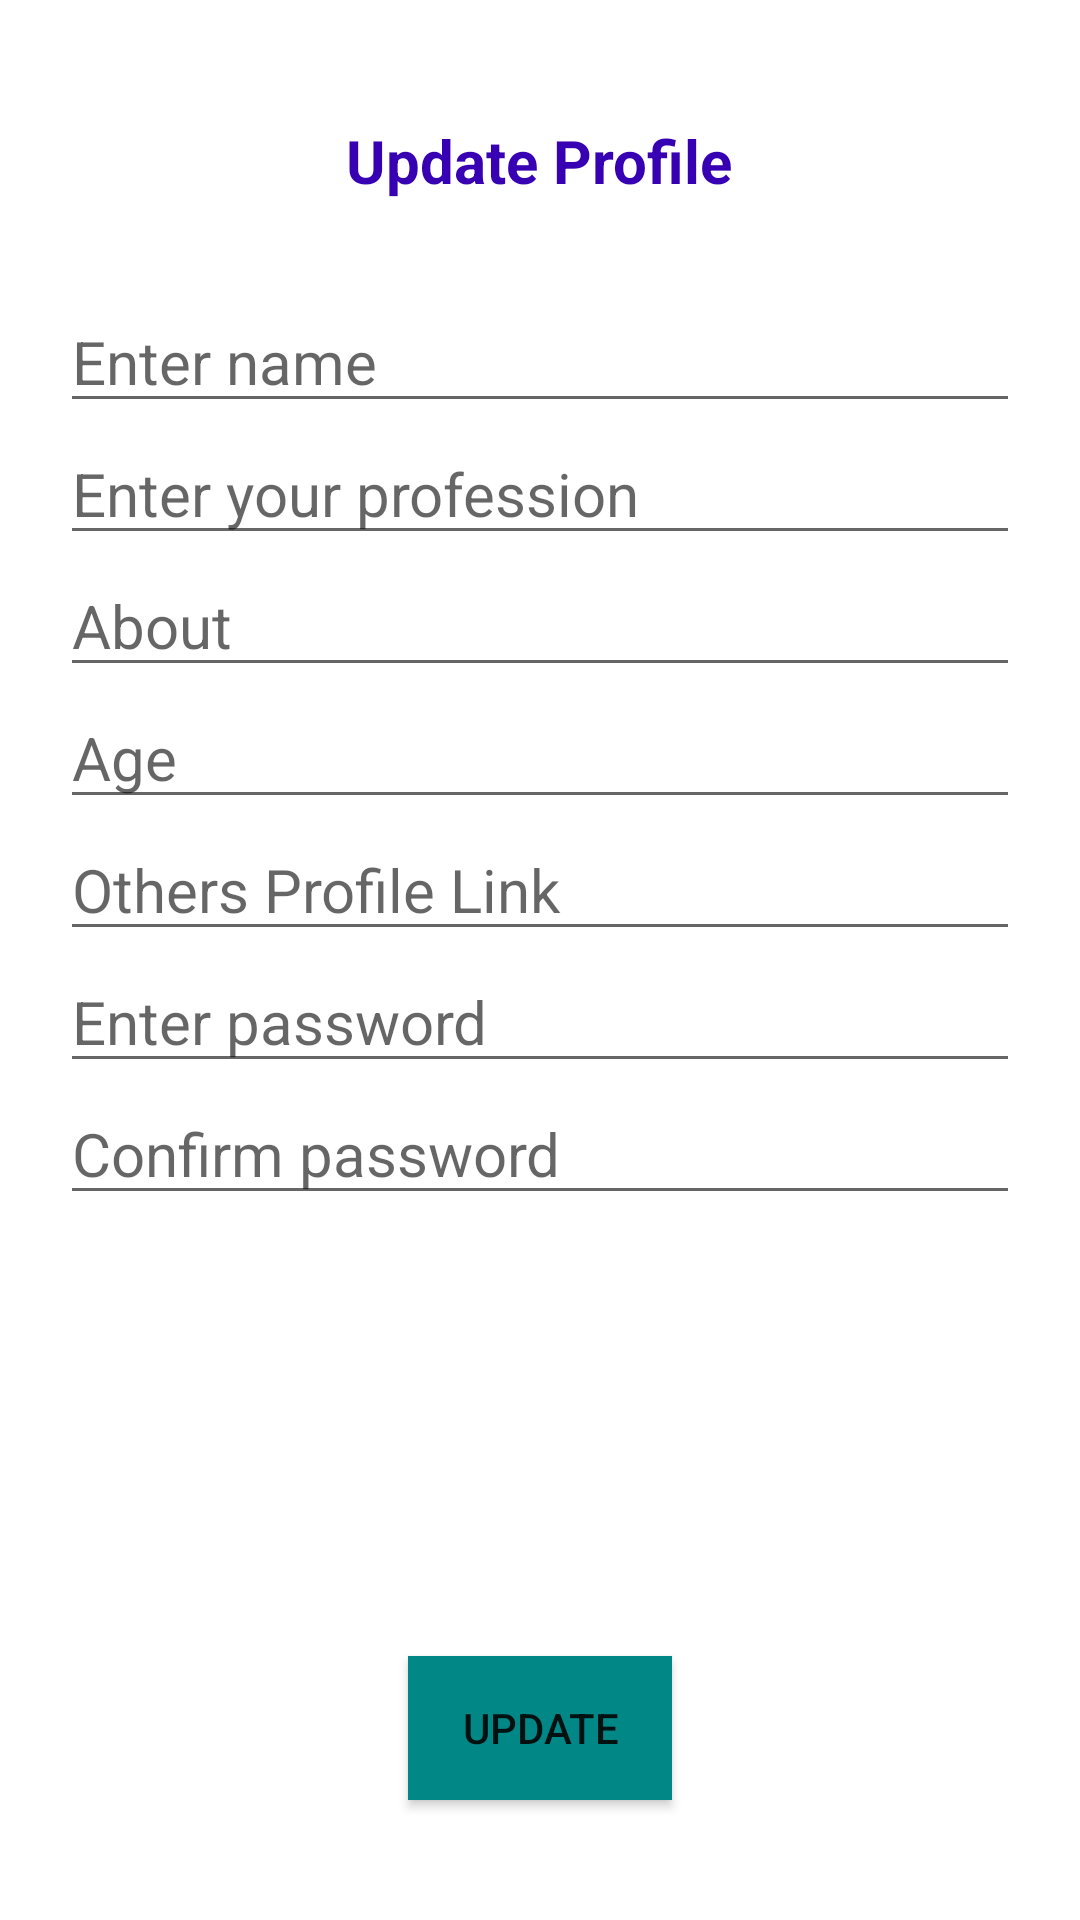

Here is an Android app screen rendered from its layout file. Give the layout XML and the strings, colors and styles it references.
<!-- AndroidManifest.xml: application theme Theme.Identity -->
<!-- res/layout/activity_update_profile.xml -->
<?xml version="1.0" encoding="utf-8"?>
<RelativeLayout xmlns:android="http://schemas.android.com/apk/res/android"
    xmlns:app="http://schemas.android.com/apk/res-auto"
    xmlns:tools="http://schemas.android.com/tools"
    android:layout_width="match_parent"
    android:layout_height="match_parent"
    android:padding="20dp"
    >




    <TextView
        android:id="@+id/txtUpdate"
        android:layout_width="wrap_content"

        android:layout_height="wrap_content"


        android:layout_centerHorizontal="true"

        android:text="Update Profile"
        android:textColor="@color/purple_700"
        android:layout_marginBottom="10dp"
        android:textSize="20sp"
        android:padding="20sp"
        android:textStyle="bold" />


    <EditText
        android:id="@+id/nameUpdate"
        android:layout_width="match_parent"
        android:layout_height="wrap_content"
        android:layout_below="@id/txtUpdate"
        android:textSize="20sp"
        android:layout_centerInParent="true"
        android:hint="Enter name" />

    <EditText
        android:id="@+id/professUpdate"
        android:layout_width="match_parent"
        android:layout_height="wrap_content"
        android:layout_below="@id/nameUpdate"
        android:textSize="20sp"
        android:layout_centerInParent="true"
        android:hint="Enter your profession" />

    <EditText
        android:id="@+id/aboutUpdate"
        android:layout_width="match_parent"
        android:layout_height="wrap_content"
        android:layout_below="@id/professUpdate"
        android:layout_centerInParent="true"
        android:hint="About"
        android:textSize="20sp" />
    <EditText
        android:id="@+id/ageUpdate"
        android:layout_width="match_parent"
        android:layout_height="wrap_content"
        android:layout_below="@id/aboutUpdate"
        android:textSize="20sp"
        android:layout_centerInParent="true"
        android:hint="Age" />


    <EditText
        android:id="@+id/updateLink"
        android:layout_width="match_parent"
        android:layout_height="wrap_content"
        android:layout_below="@id/ageUpdate"
        android:textSize="20sp"
        android:layout_centerInParent="true"
        android:hint="Others Profile Link" />


    <EditText
        android:id="@+id/passUpdate"
        android:layout_width="match_parent"
        android:layout_height="wrap_content"
        android:layout_below="@id/updateLink"
        android:layout_centerInParent="true"
        android:inputType="textPassword"

        android:textSize="20dp"
        android:hint="Enter password" />

    <EditText
        android:id="@+id/passConf"
        android:layout_width="match_parent"
        android:layout_height="wrap_content"
        android:layout_below="@id/passUpdate"
        android:layout_centerInParent="true"
        android:inputType="textPassword"

        android:textSize="20dp"
        android:hint="Confirm password" />


    <Button
        android:id="@+id/btnUpdate"
        android:layout_width="wrap_content"
        android:layout_height="wrap_content"

        android:layout_alignParentBottom="true"
        android:layout_centerHorizontal="true"
        android:layout_marginTop="60dp"
        android:layout_marginBottom="20dp"
        android:background="@color/teal_700"

        android:text="Update" />





</RelativeLayout>
<!-- resources referenced by this layout -->
<resources>
  <style name="Theme.Identity" parent="Theme.MaterialComponents.DayNight.NoActionBar">
          
          <item name="colorPrimary">@color/purple_500</item>
          <item name="colorPrimaryVariant">@color/purple_700</item>
          <item name="colorOnPrimary">@color/white</item>
          
          <item name="colorSecondary">@color/teal_200</item>
          <item name="colorSecondaryVariant">@color/teal_700</item>
          <item name="colorOnSecondary">@color/black</item>
          
          <item name="android:statusBarColor" tools:targetApi="l">?attr/colorPrimaryVariant</item>
          
      </style>
  <!-- not gathered from this repository: default colours our renderer supplied (Android Studio template values) -->
  <color name="purple_500">#FF6200EE</color>
  <color name="purple_700">#FF3700B3</color>
  <color name="teal_200">#FF03DAC5</color>
  <color name="teal_700">#FF018786</color>
  <color name="black">#FF000000</color>
  <color name="white">#FFFFFFFF</color>
</resources>
